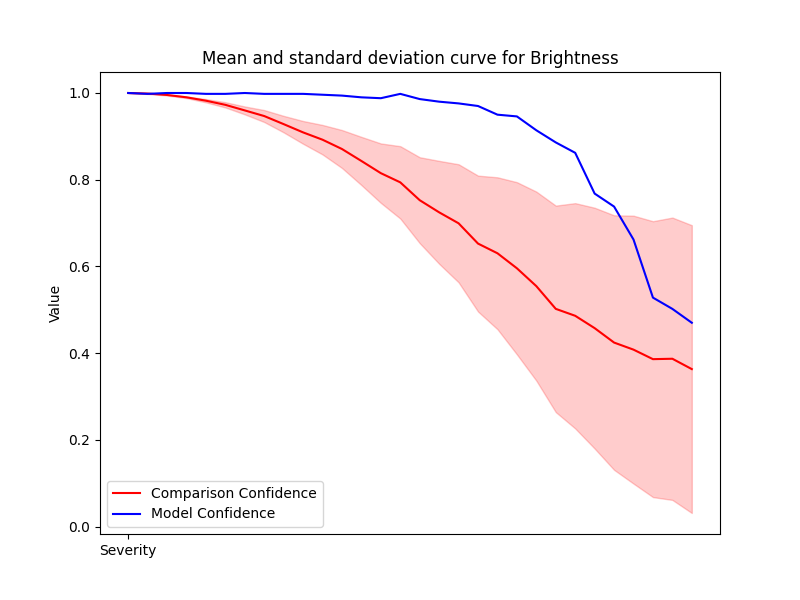

Source data for this figure (header and first rows):
Severity, Mean, Std, Accuracy
1, 1.0, 0.0, 1.0
2, 0.9987, 0.0009452, 0.998
3, 0.9954, 0.001239, 1.0
4, 0.9901, 0.001909, 1.0
5, 0.9823, 0.003801, 0.998
6, 0.9727, 0.00607, 0.998
7, 0.9598, 0.009121, 1.0
8, 0.9468, 0.01379, 0.998
9, 0.9282, 0.01905, 0.998
10, 0.9091, 0.02626, 0.998
11, 0.8923, 0.03403, 0.996
12, 0.8708, 0.04378, 0.994
13, 0.8432, 0.05561, 0.99
14, 0.8151, 0.06856, 0.988
15, 0.7939, 0.08347, 0.998
16, 0.7527, 0.0991, 0.986
17, 0.7247, 0.1187, 0.98
18, 0.6994, 0.1362, 0.976
19, 0.6527, 0.1567, 0.97
20, 0.6303, 0.1752, 0.95
21, 0.5957, 0.1986, 0.946
22, 0.5545, 0.218, 0.914
23, 0.5021, 0.2381, 0.886
24, 0.4861, 0.2598, 0.862
25, 0.4576, 0.2777, 0.768
26, 0.4243, 0.2936, 0.738
27, 0.408, 0.309, 0.662
28, 0.3861, 0.3182, 0.528
29, 0.387, 0.3256, 0.502
30, 0.3631, 0.3319, 0.47
